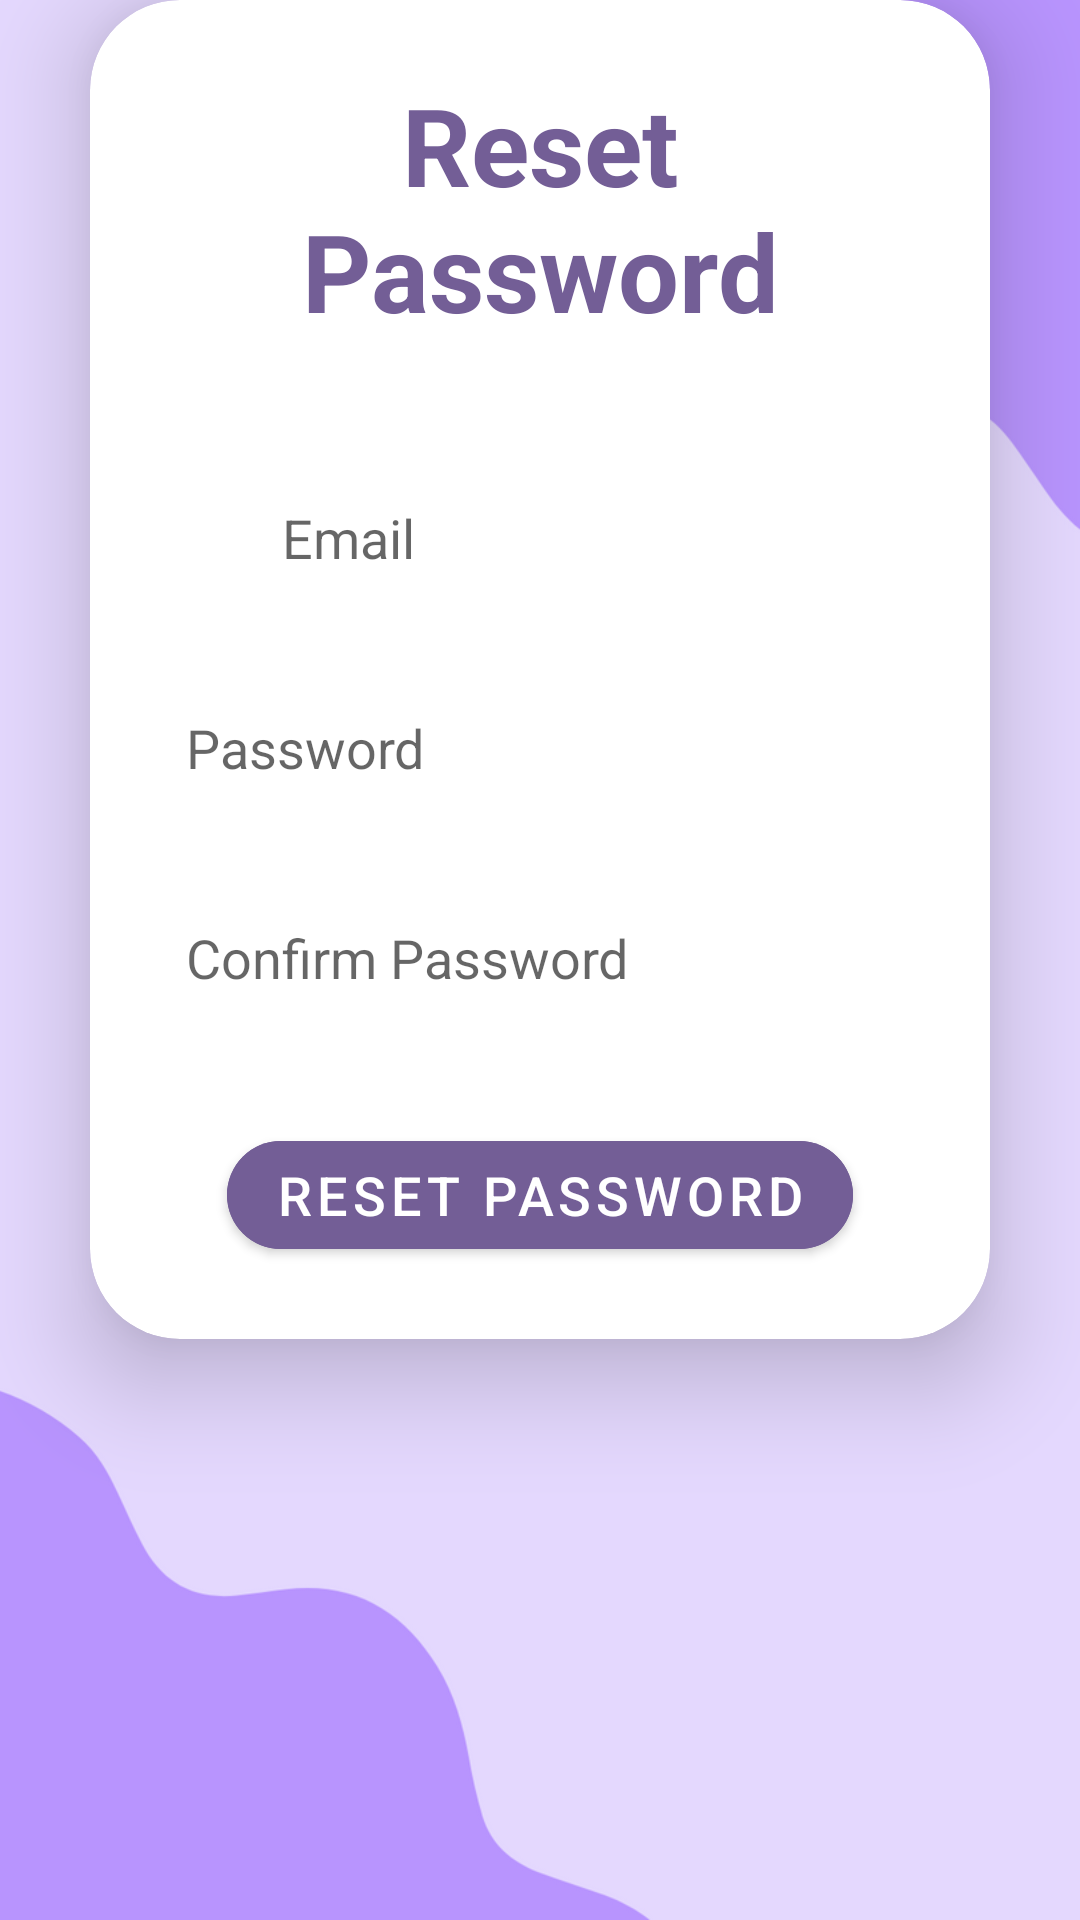

Android layout source for this screen:
<!-- AndroidManifest.xml: application theme Theme.E_Book -->
<!-- res/layout/activity_reset_password.xml -->
<?xml version="1.0" encoding="utf-8"?>
<androidx.constraintlayout.widget.ConstraintLayout
    xmlns:android="http://schemas.android.com/apk/res/android"
    xmlns:app="http://schemas.android.com/apk/res-auto"
    xmlns:tools="http://schemas.android.com/tools"
    android:layout_width="match_parent"
    android:layout_height="match_parent"
    android:background="@drawable/ebookb"
    tools:context=".ResetPasswordActivity">

    <androidx.cardview.widget.CardView
        android:layout_width="0dp"
        android:layout_height="wrap_content"
        android:layout_marginStart="30dp"
        android:layout_marginEnd="30dp"
        app:cardCornerRadius="30dp"
        app:cardElevation="20dp"
        app:layout_constraintTop_toTopOf="parent"
        app:layout_constraintStart_toStartOf="parent"
        app:layout_constraintEnd_toEndOf="parent">

        <androidx.constraintlayout.widget.ConstraintLayout
            android:layout_width="match_parent"
            android:layout_height="wrap_content"
            android:padding="24dp"
            android:background="@drawable/custom_edittext">

            <TextView
                android:id="@+id/loginText"
                android:layout_width="0dp"
                android:layout_height="wrap_content"
                android:text="Reset Password"
                android:textSize="36sp"
                android:textAlignment="center"
                android:textStyle="bold"
                android:textColor="@color/lavender"
                app:layout_constraintTop_toTopOf="parent"
                app:layout_constraintStart_toStartOf="parent"
                app:layout_constraintEnd_toEndOf="parent"/>

            <EditText
                android:id="@+id/email"
                android:layout_width="0dp"
                android:layout_height="50dp"
                android:layout_marginTop="40dp"
                android:background="@drawable/custom_edittext"
                android:padding="8dp"
                android:hint="Email"
                android:drawableLeft="@drawable/baseline_attach_email_24"
                android:textColor="@color/black"
                android:drawablePadding="8dp"
                app:layout_constraintTop_toBottomOf="@id/loginText"
                app:layout_constraintStart_toStartOf="parent"
                app:layout_constraintEnd_toEndOf="parent"/>

            <EditText
                android:id="@+id/password"
                android:layout_width="0dp"
                android:layout_height="50dp"
                android:layout_marginTop="20dp"
                android:background="@drawable/custom_edittext"
                android:padding="8dp"
                android:inputType="textPassword"
                android:hint="Password"
                android:drawableLeft="@drawable/baseline_lock_24"
                android:textColor="@color/black"
                android:drawablePadding="8dp"
                app:layout_constraintTop_toBottomOf="@id/email"
                app:layout_constraintStart_toStartOf="parent"
                app:layout_constraintEnd_toEndOf="parent"/>

            <EditText
                android:id="@+id/confirmpassword"
                android:layout_width="0dp"
                android:layout_height="50dp"
                android:layout_marginTop="20dp"
                android:background="@drawable/custom_edittext"
                android:padding="8dp"
                android:inputType="textPassword"
                android:hint="Confirm Password"
                android:drawableLeft="@drawable/baseline_lock_24"
                android:textColor="@color/black"
                android:drawablePadding="8dp"
                app:layout_constraintTop_toBottomOf="@id/password"
                app:layout_constraintStart_toStartOf="parent"
                app:layout_constraintEnd_toEndOf="parent"/>

            <Button
                android:id="@+id/resetPasswordButton"
                android:layout_width="wrap_content"
                android:layout_height="wrap_content"
                android:layout_marginTop="30dp"
                android:text="Reset Password"
                android:textSize="18sp"
                android:textColor="@android:color/white"
                android:backgroundTint="@color/lavender"
                app:cornerRadius="20dp"
                app:layout_constraintTop_toBottomOf="@id/confirmpassword"
                app:layout_constraintStart_toStartOf="parent"
                app:layout_constraintEnd_toEndOf="parent"
                app:layout_constraintHorizontal_bias="0.5"/>

        </androidx.constraintlayout.widget.ConstraintLayout>

    </androidx.cardview.widget.CardView>

</androidx.constraintlayout.widget.ConstraintLayout>
<!-- resources referenced by this layout -->
<resources>
  <color name="black">#000000</color>
  <color name="lavender">#735e96</color>
  <!-- drawable baseline_attach_email_24 (drawable) -->
  <vector  xmlns:android="http://schemas.android.com/apk/res/android"
      android:alpha="0.9"
      android:height="24dp"
      android:tint="#FFFFFF"
      android:viewportHeight="24"
      android:viewportWidth="24"
      android:width="24dp">
      <path android:fillColor="@android:color/white" android:pathData="M21,10V4c0,-1.1 -0.9,-2 -2,-2H3C1.9,2 1.01,2.9 1.01,4L1,16c0,1.1 0.9,2 2,2h11v-5c0,-1.66 1.34,-3 3,-3H21zM11,11L3,6V4l8,5l8,-5v2L11,11z"/>
      <path android:fillColor="@android:color/white" android:pathData="M21,14v4c0,1.1 -0.9,2 -2,2s-2,-0.9 -2,-2v-4.5c0,-0.28 0.22,-0.5 0.5,-0.5s0.5,0.22 0.5,0.5V18h2v-4.5c0,-1.38 -1.12,-2.5 -2.5,-2.5S15,12.12 15,13.5V18c0,2.21 1.79,4 4,4s4,-1.79 4,-4v-4H21z"/>
  </vector>
  <!-- drawable ebookb: png bitmap (drawable-hdpi, 14602 bytes) -->
  <style name="Theme.E_Book" parent="Theme.MaterialComponents.DayNight.DarkActionBar">
          
          <item name="colorPrimary">@color/purple_500</item>
          <item name="colorPrimaryVariant">@color/purple_700</item>
          <item name="colorOnPrimary">@color/white</item>
          
          <item name="colorSecondary">@color/teal_200</item>
          <item name="colorSecondaryVariant">@color/teal_700</item>
          <item name="colorOnSecondary">@color/black</item>
          
          <item name="android:statusBarColor" tools:targetApi="21">?attr/colorPrimaryVariant</item>
          
      </style>
  <color name="purple_500">#b894fe</color>
  <color name="purple_700">#b894fe</color>
  <color name="white">#FFFFFF</color>
  <color name="teal_200">#FF03DAC5</color>
  <color name="teal_700">#FF018786</color>
</resources>
